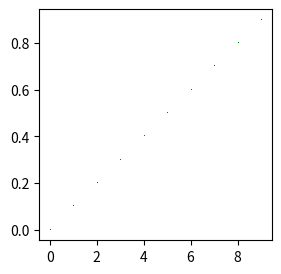
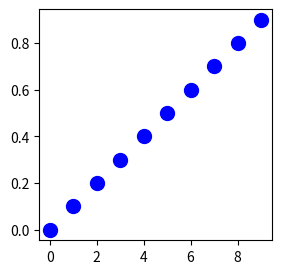
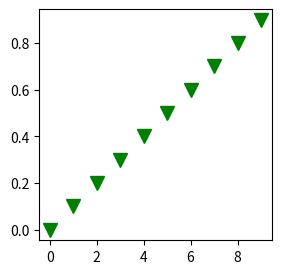
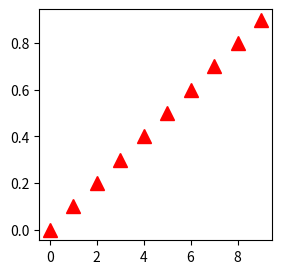
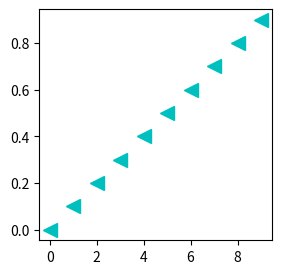
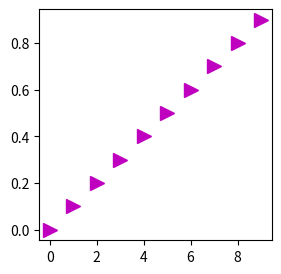
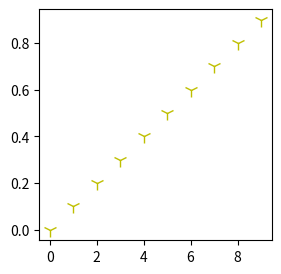
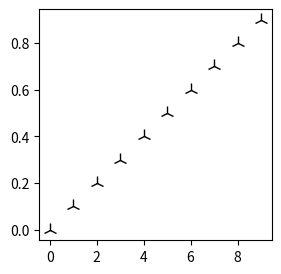
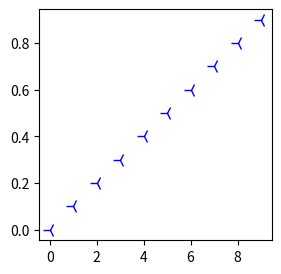
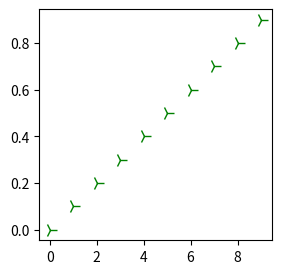
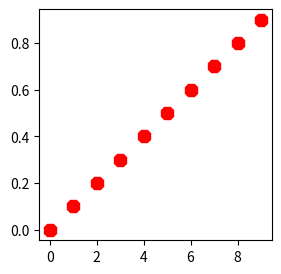
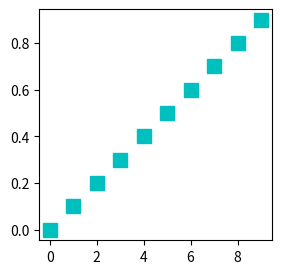
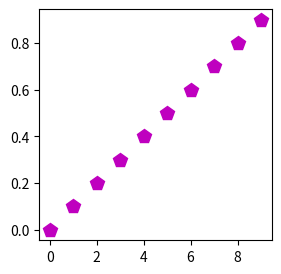
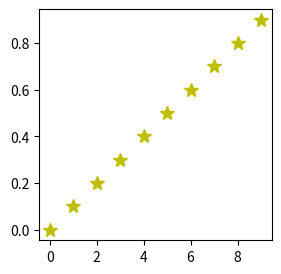
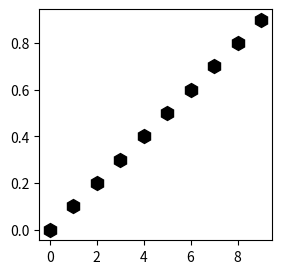
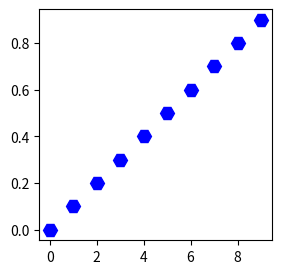

These figures' Python source, in order: (Note: this script raises an exception after producing the figures.)
# -*- coding: utf-8 -*-
"""
Created on Fri May 28 09:25:33 2021

@author: u
"""

from matplotlib.lines import Line2D  
import matplotlib.pyplot as pl
import numpy as np

colors = ('b', 'g','b', 'g', 'r', 'c', 'm', 'y', 'k','b', 'g', 'r', 'c', 'm', 'y', 'k','b', 'g', 'r', 'c', 'm', 'y', 'k','b', 'g', 'r', 'c', 'm', 'y', 'k')
print ('colors',len(colors))    #there are 30 colors

markerlist = []
for m in Line2D.markers:
    try:
        if len(m) == 1 and m != ' ':
            markerlist.append(m)
    except TypeError:
        pass
markerlist = markerlist + ['.', ',', 'o', 'v', '^',]
print ('markers',len(markerlist),'\n',markerlist)  #there are 25 markers


t = np.arange(0.0, 1.0, 0.1)
counter = 0
print (t)
##change the colours
for s in colors: 
    counter += 1
#    print(counter)
    pl.figure(figsize=(3,3))
    pl.plot(t, color=colors[counter], linewidth=1.5, linestyle=" ", marker=markerlist[counter], markersize=10) 

#stars
pl.figure(figsize=(3,3))
pl.plot(t, color=colors[counter],  linestyle=" ", marker=markerlist[14], markersize=10) 
